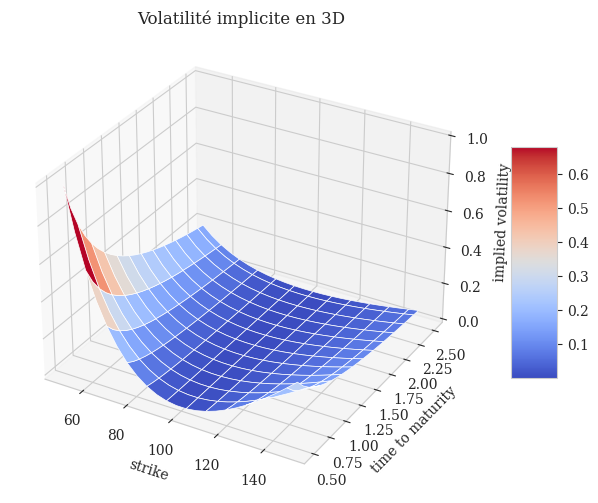
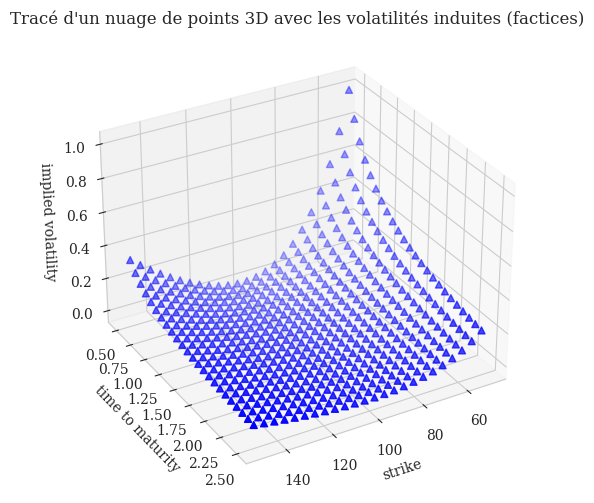

Generate these figures, in order, with matplotlib:
#
#
# Test du tracé 3D statiques avec Matplotlib
#
#
#

### Importation des bibliothèques nécessaires ###
import matplotlib as mpl                                                 # Matplotilib pour les tracés 3D
import matplotlib.pyplot as plt                                          # Module pyplot de Matplotlib
import seaborn as sns                                                    # Seaborn pour le style des graphiques
import numpy as np                                                       # NumPy pour les calculs numériques
from mpl_toolkits.mplot3d import Axes3D                                  # Import 3D de Matplotlib 



### Configuration du style des tracés ###
sns.set_style("whitegrid")                                               # Style avec grille blanche
mpl.rcParams['font.family'] = 'serif'                                    # Police avec empattements


### Données aléatoires pour les exemples 3D ###
np.random.seed(1000)                                                     # Pour la reproductibilité
y = np.random.standard_normal(20)                                        # Données aléatoires
x = np.arange(len(y))                                                    # Abscisses


### Tracé 3D de la volatilité implicite ###
# Création des grilles de strike et maturité #
strike = np.linspace(50, 150, 24)                                        # Strike de 50 à 150
ttm = np.linspace(0.5, 2.5, 24)                                          # Maturité de 0.5 à 2.5 ans
strike, ttm = np.meshgrid(strike, ttm)                                   # Grilles de strike et ttm
print(strike[:2].round(1))                                               # Affiche un extrait de la grille strike

# Calcul de la volatilité implicite #
iv = (strike - 100) ** 2 / (100 * strike) / ttm                          # Calcul de la volatilité implicite
print(iv[:5, :3])                                                        # Affiche un extrait de la matrice iv

# Tracé 3D de la surface de volatilité implicite #
fig = plt.figure(figsize=(10, 6))                                        # Taille de la figure
ax = fig.add_subplot(111, projection='3d')                               # Ajout d'un subplot 3D 
surf = ax.plot_surface(strike,                                           # Axe x
                       ttm,                                              # Axes x et y
                       iv,                                               # Données à tracer
                       rstride=2,                                        # Pas de la grille
                       cstride=2,                                        # Pas de la grille
                       cmap=plt.cm.coolwarm,                             # Colormap
                       linewidth=0.5,                                    # Largeur des lignes
                       antialiased=True)                                 # Tracé de la surface

ax.set_xlabel('strike')                                                  # Label axe x
ax.set_ylabel('time to maturity')                                        # Label axe y
ax.set_zlabel('implied volatility')                                      # Label axe z
fig.colorbar(surf, shrink=0.5, aspect=5)                                 # Barre de couleur
plt.title('Volatilité implicite en 3D')                                  # Titre du graphique
plt.show()                                                               # Affiche le graphique


### Tracé 3D avec un autre angle de vue ###
fig = plt.figure(figsize=(10, 6))                                        # Taille de la figure
ax = fig.add_subplot(111, projection='3d')                               # Ajout d'un subplot 3D
ax.view_init(30, 60)                                                     # Changement de l'angle de vue
ax.scatter(strike, ttm, iv, zdir='z', s=25, c='b', marker='^')           # Tracé des points 3D
ax.set_xlabel('strike')                                                  # Label axe x
ax.set_ylabel('time to maturity')                                        # Label axe y
ax.set_zlabel('implied volatility')                                      # Label axe z
plt.title('Tracé d\'un nuage de points 3D avec les volatilités induites (factices)') # Titre du graphique
plt.show()                                                               # Affiche le graphique

